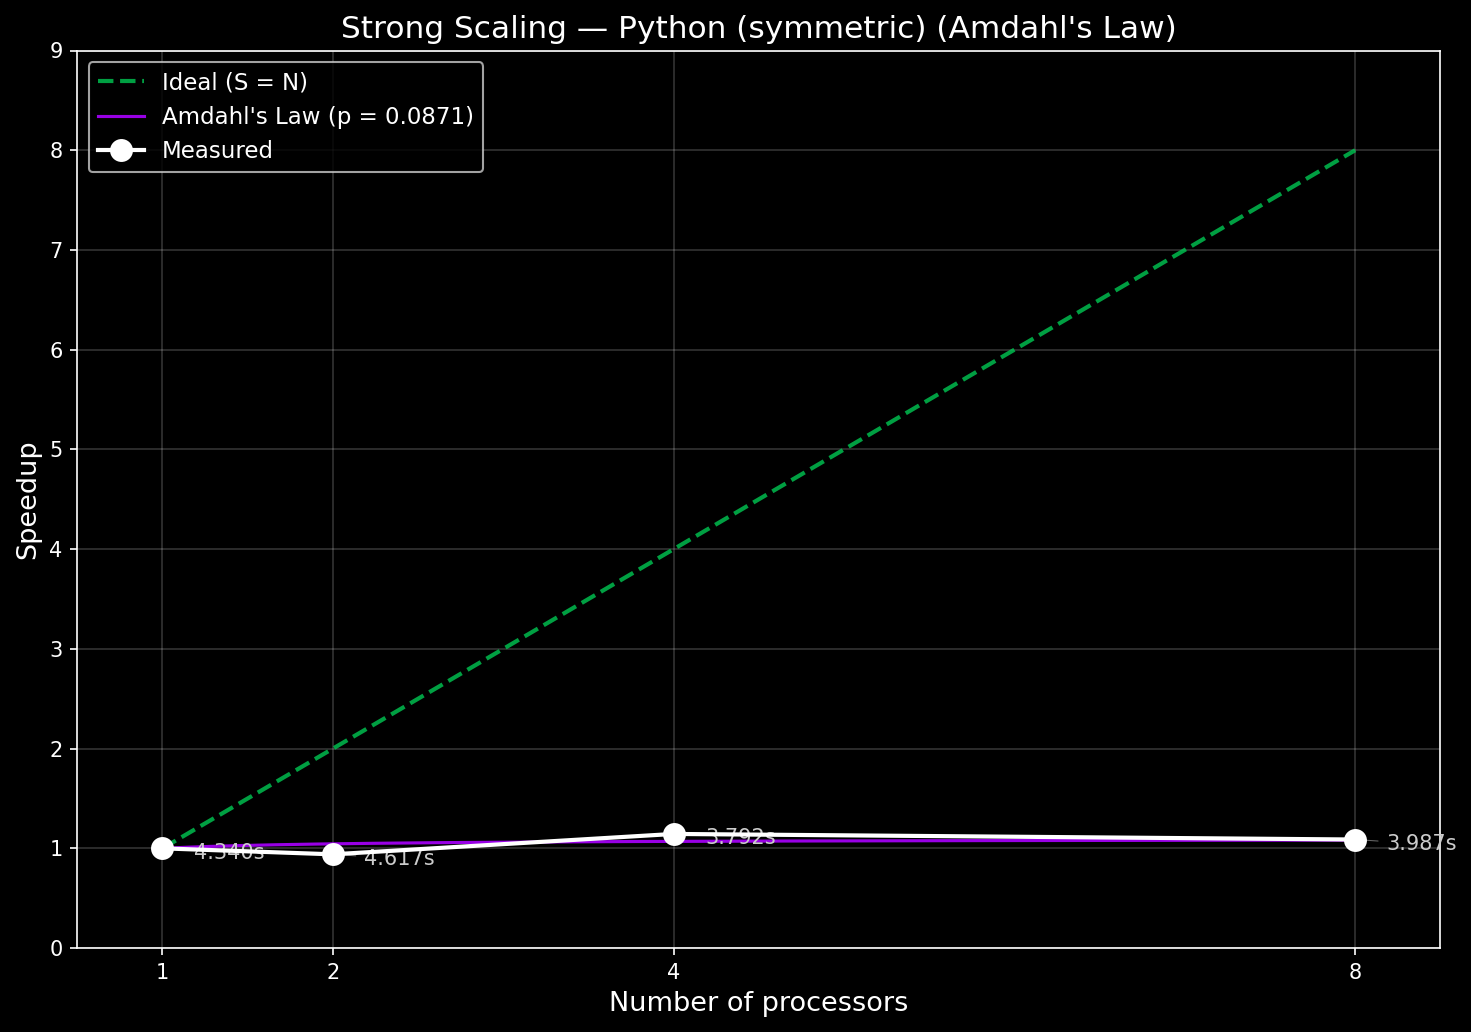

Source data for this figure (header and first rows):
cores, run, time, branches
1, 1, 4.519, 8388607
1, 2, 4.369, 8388607
1, 3, 4.235, 8388607
1, 4, 4.257, 8388607
1, 5, 4.239, 8388607
1, 6, 4.283, 8388607
1, 7, 4.281, 8388607
1, 8, 4.422, 8388607
1, 9, 4.401, 8388607
1, 10, 4.395, 8388607
2, 1, 4.632, 8388607
2, 2, 4.531, 8388607
2, 3, 4.522, 8388607
2, 4, 4.584, 8388607
2, 5, 4.594, 8388607
2, 6, 4.622, 8388607
2, 7, 4.62, 8388607
2, 8, 4.642, 8388607
2, 9, 4.724, 8388607
2, 10, 4.695, 8388607
4, 1, 3.859, 8388607
4, 2, 4.05, 8388607
4, 3, 4.132, 8388607
4, 4, 3.836, 8388607
4, 5, 3.679, 8388607
4, 6, 3.742, 8388607
4, 7, 3.793, 8388607
4, 8, 3.544, 8388607
4, 9, 3.667, 8388607
4, 10, 3.619, 8388607
8, 1, 3.943, 8388607
8, 2, 3.963, 8388607
8, 3, 3.975, 8388607
8, 4, 3.935, 8388607
8, 5, 3.979, 8388607
8, 6, 4.168, 8388607
8, 7, 3.931, 8388607
8, 8, 4.037, 8388607
8, 9, 3.956, 8388607
8, 10, 3.982, 8388607
